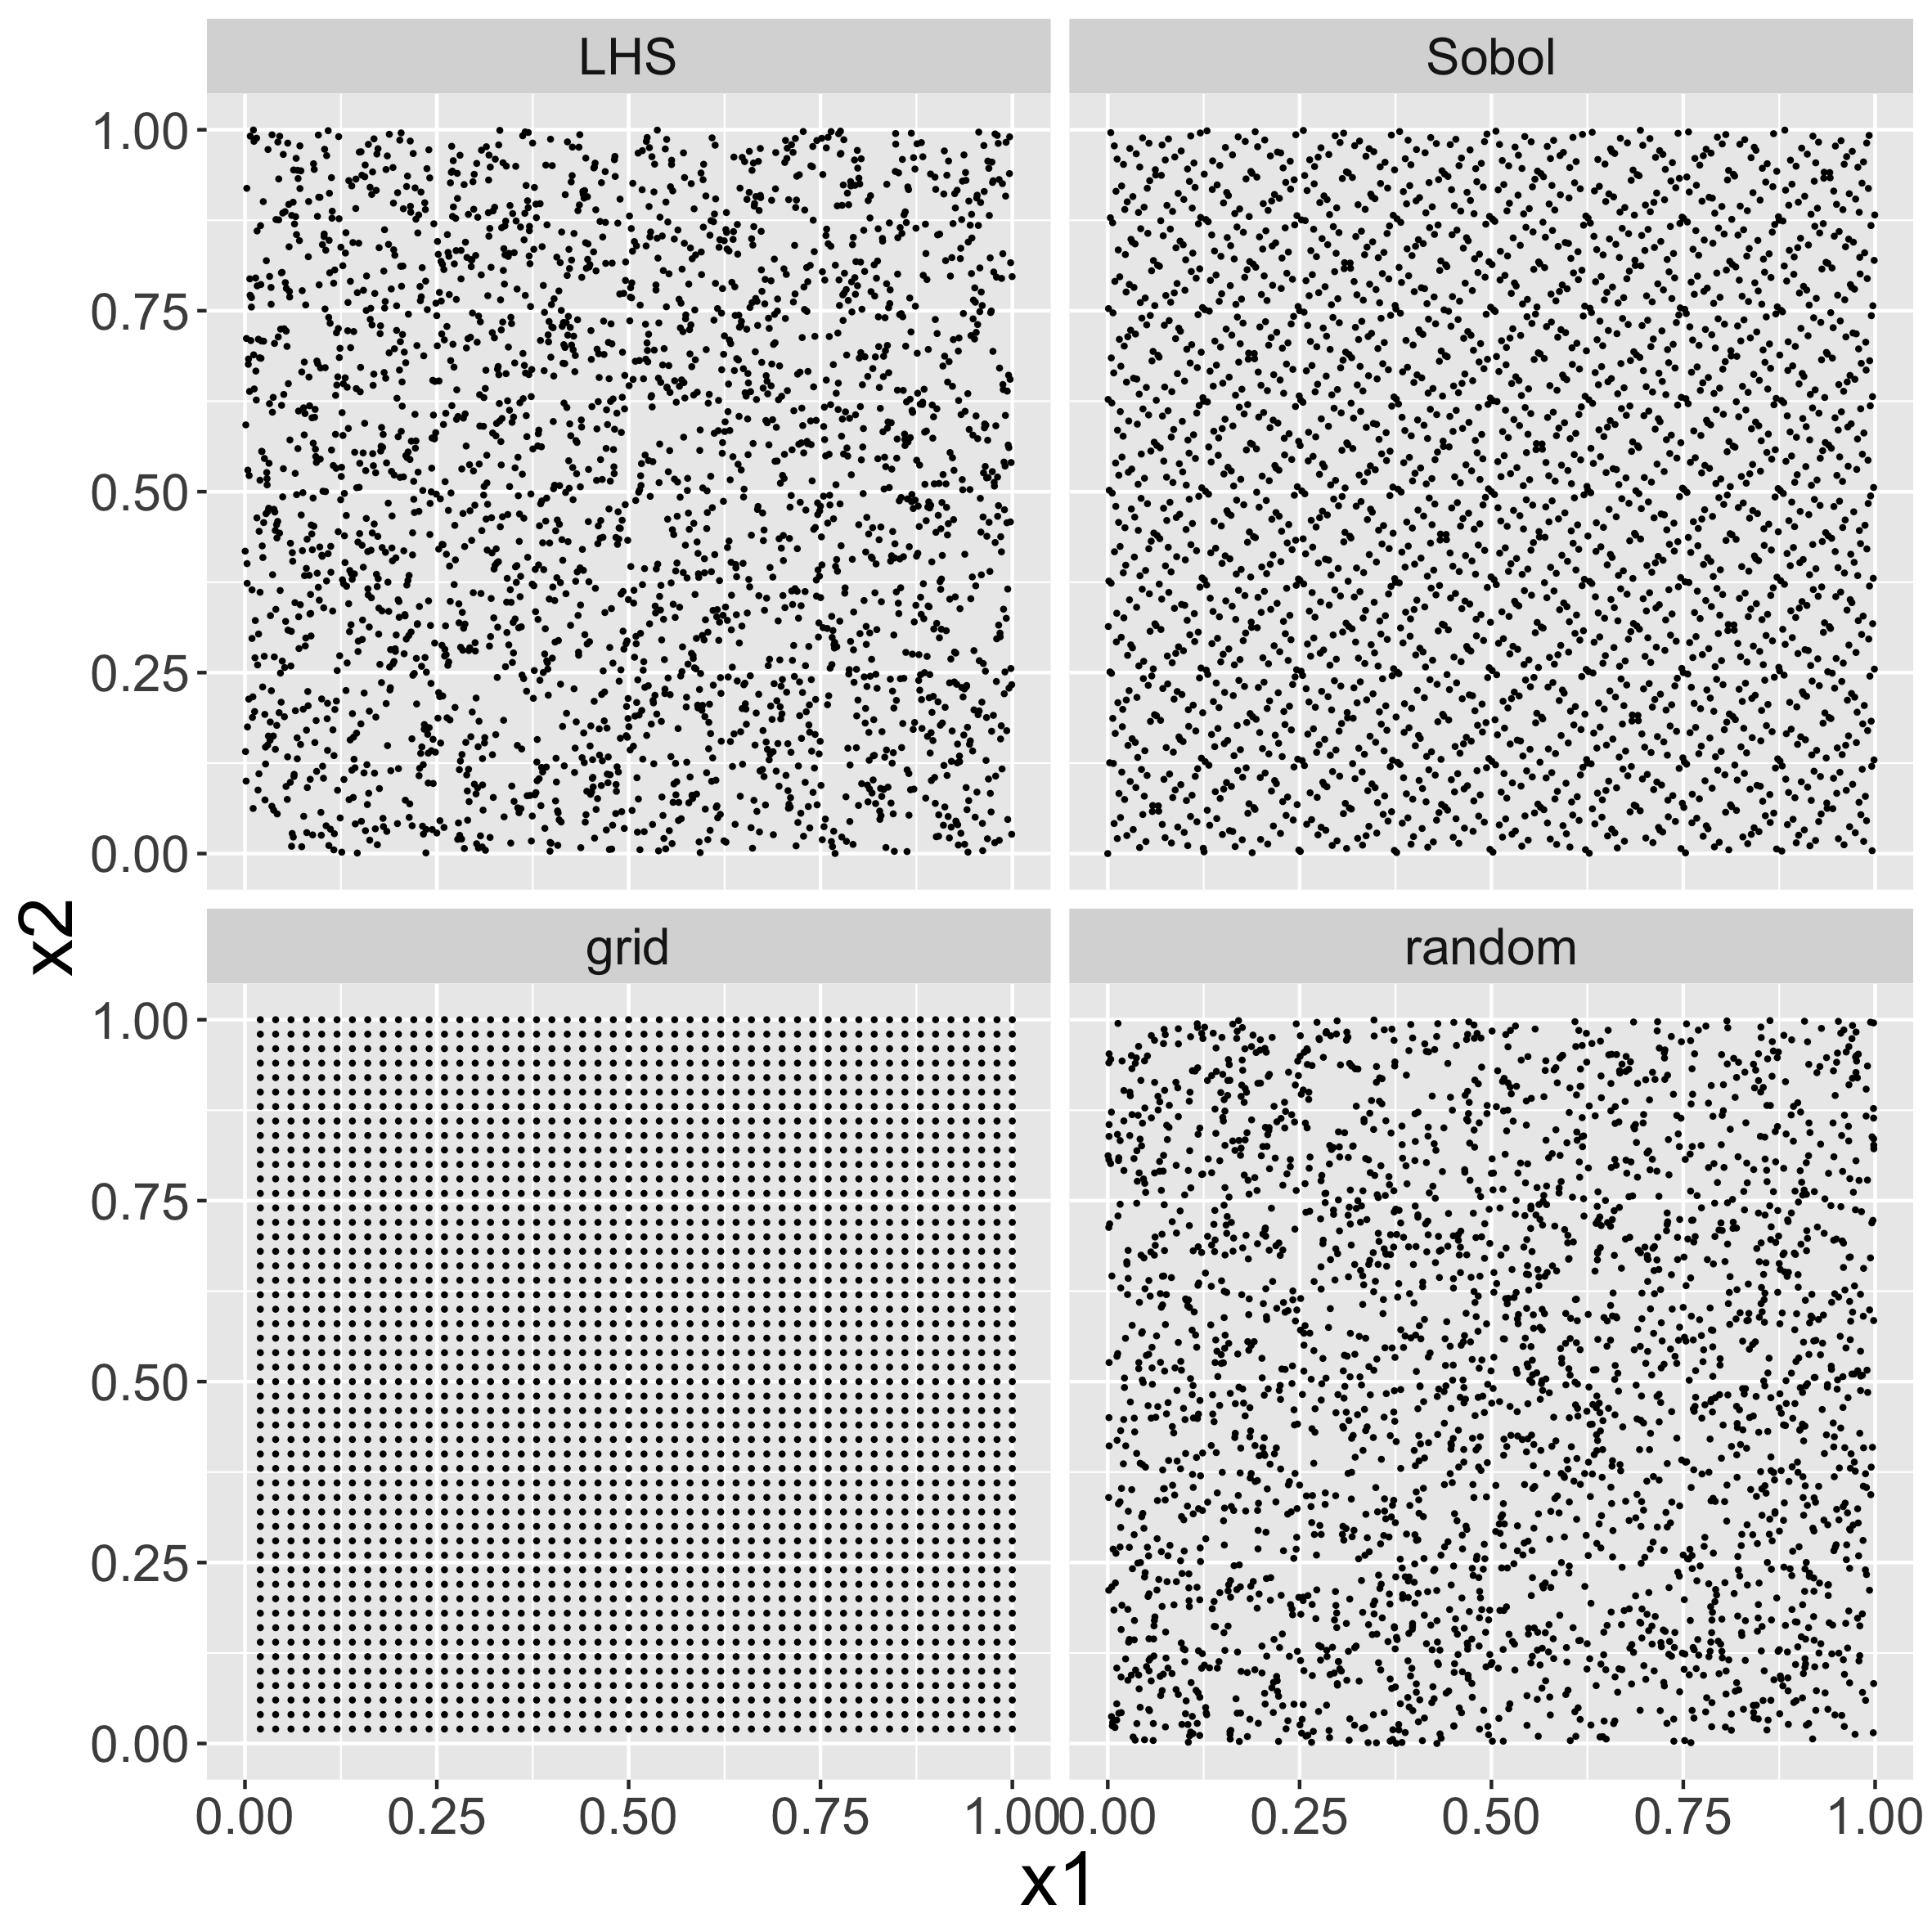

Recreate this plot in R.

setwd(paste0(Sys.getenv('CS_HOME'),'/SimulationModels/Models/tests/Sobol'))

points <- read.csv('sobol.csv')

g=ggplot(points,aes(x=x1,y=x2))
g+geom_point(size=0.3)+facet_wrap(~sampling)+stdtheme
ggsave(file='sobol.png',width=20,height=20,units='cm')


###
# values of discrepancies


library(DiceDesign)

all <- read.csv('sobol_repets.csv')

#test = all %>% group_by(repet,samples,sampling) %>% summarize(count=n())

#discrs = all %>% group_by(repet,samples,sampling) %>% mutate(d=discrepancyCriteria(data.frame(x1,x2),type=c('all'))) %>% 
#  summarise(C2 = d$DisC2, L2 = d$DisL2, L2star = d$DisL2star, M2 = d$DisM2, S2 = d$DisS2, W2 = d$DisW2, Mix2 = d$DisMix2)
# ! mutate does not work with list output? 

res=data.frame()
for(rep in unique(all$repet)){
  for(n in unique(all$samples)){
    for(type in unique(all$sampling)){
      show(paste0("rep=",rep,", n=",n,",type=",type))
      d=discrepancyCriteria(all[all$repet==rep&all$samples==n&all$sampling==type,c("x1","x2")],type=c('all'))
      res=rbind(res,c("repet"=rep,"samples"=n,"sampling"=type,
                      "C2" = d$DisC2, "L2" = d$DisL2, "L2star" = d$DisL2star, "M2" = d$DisM2, "S2" = d$DisS2, "W2" = d$DisW2, "Mix2" = d$DisMix2)
                )
    }
  }
}

names(res) <- c("repet", "samples", "sampling", "C2", "L2", "L2star", "M2", "S2", "W2", "Mix2")
discrs = as_tibble(res)

dtypes = c("C2", "L2", "L2star", "M2", "S2", "W2", "Mix2")
for(dtype in dtypes){discrs[,dtype]=as.numeric(unlist(discrs[,dtype]))}
discrs[,"samples"]=as.numeric(unlist(discrs[,"samples"]))

save(discrs,file='discrs.RData')

#g=ggplot(discrs,aes(x=samples,y=d,group=sampling,color=sampling))
#g+geom_point(pch='.')+geom_smooth()
#g+geom_point()

sdiscrs = discrs %>% group_by(sampling,samples) %>% summarise(
  sdC2=sd(C2),C2=mean(C2),
  sdL2=sd(L2),L2=mean(L2),
  sdL2star=sd(L2star),L2star=mean(L2star),
  sdM2=sd(M2),M2=mean(M2),
  sdS2=sd(S2),S2=mean(S2),
  sdW2=sd(W2),W2=mean(W2),
  sdMix2=sd(Mix2),Mix2=mean(Mix2)
)

#g=ggplot(sdiscrs,aes(x=samples,y=L2,color=sampling,group=sampling))
#g+geom_point()+geom_line()+geom_errorbar(aes(ymin=discr-sdDiscr,ymax=discr+sdDiscr))
#ggsave(file='discrepancies.png',width=20,height=18,units='cm')



for(dtype in dtypes){
  g=ggplot(sdiscrs,aes_string(x="samples",y=dtype,color="sampling",group="sampling"))
  g+geom_point()+geom_line()+geom_errorbar(aes_string(ymin=paste0(dtype," - sd",dtype),ymax=paste0(dtype," + sd",dtype)))
  ggsave(file=paste0('discrepancies/',dtype,'.png'),width=20,height=18,units='cm')
}

